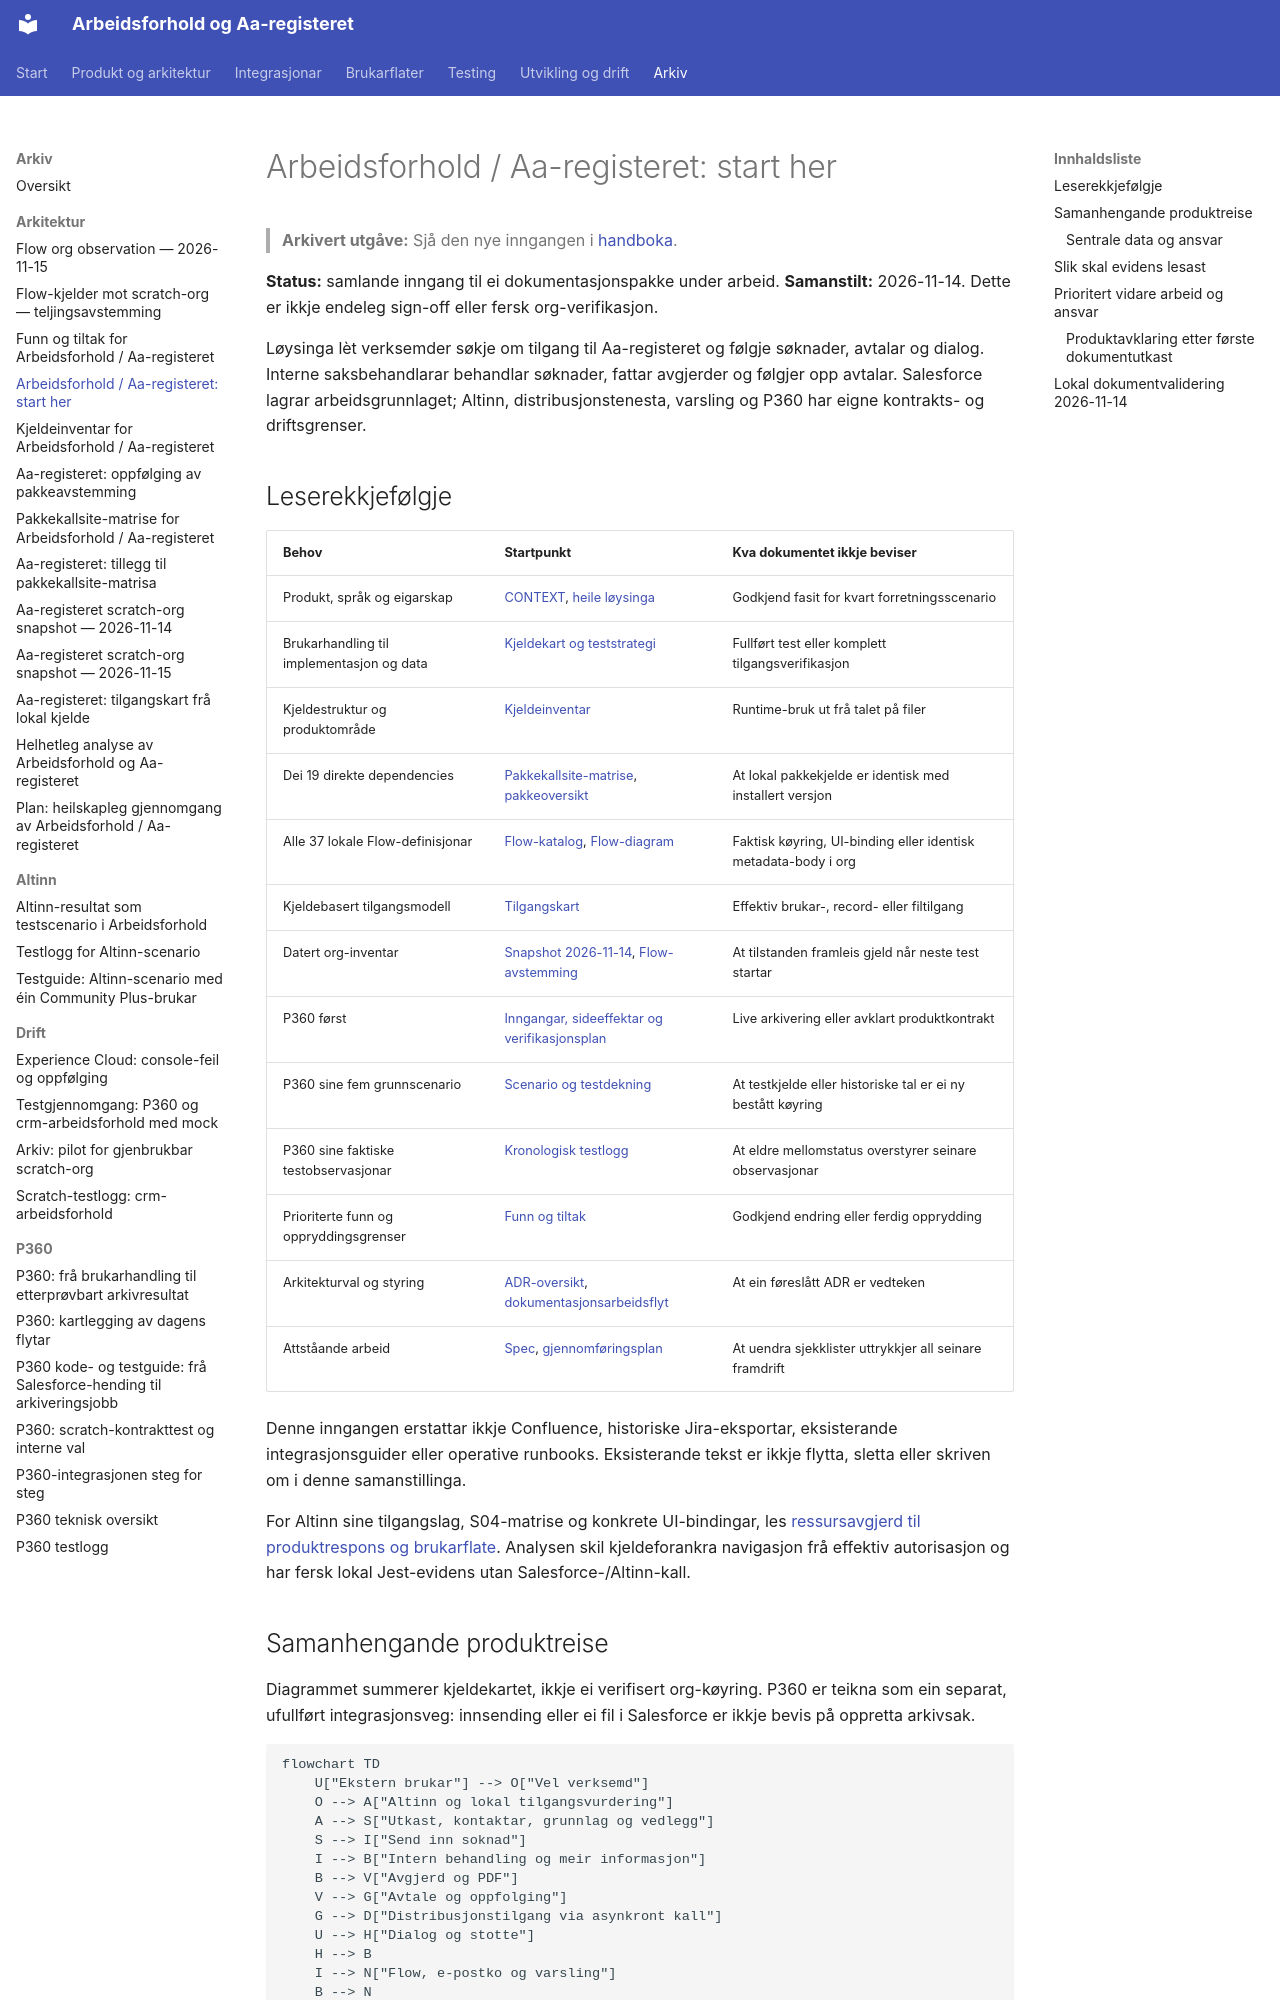

repository: navikt/crm-arbeidsforhold · page: archive/architecture/aaregisteret-handbok-2026-11-14/index.html · generator: mkdocs

# Arbeidsforhold / Aa-registeret: start her

> **Arkivert utgåve:** Sjå den nye inngangen i [handboka](../../architecture/aaregisteret-handbok.md).

**Status:** samlande inngang til ei dokumentasjonspakke under arbeid.
**Samanstilt:** 2026-11-14. Dette er ikkje endeleg sign-off eller fersk
org-verifikasjon.

Løysinga lèt verksemder søkje om tilgang til Aa-registeret og følgje søknader,
avtalar og dialog. Interne saksbehandlarar behandlar søknader, fattar avgjerder
og følgjer opp avtalar. Salesforce lagrar arbeidsgrunnlaget; Altinn,
distribusjonstenesta, varsling og P360 har eigne kontrakts- og driftsgrenser.

## Leserekkjefølgje

| Behov                                     | Startpunkt                                                                                                                                                                                                  | Kva dokumentet ikkje beviser                                   |
| ----------------------------------------- | ----------------------------------------------------------------------------------------------------------------------------------------------------------------------------------------------------------- | -------------------------------------------------------------- |
| Produkt, språk og eigarskap               | [CONTEXT](../../../CONTEXT.md), [heile løysinga](../../architecture/hele-loysinga.md)                                                                                                                       | Godkjend fasit for kvart forretningsscenario                   |
| Brukarhandling til implementasjon og data | [Kjeldekart og teststrategi](../../architecture/arbeidsforhold-kjeldekart-og-teststrategi.md)                                                                                                               | Fullført test eller komplett tilgangsverifikasjon              |
| Kjeldestruktur og produktområde           | [Kjeldeinventar](aaregisteret-kjeldeinventar-2026-11-14.md)                                                                                                                                                 | Runtime-bruk ut frå talet på filer                             |
| Dei 19 direkte dependencies               | [Pakkekallsite-matrise](../../architecture/aaregisteret-pakkekallsite-matrise.md), [pakkeoversikt](../../architecture/pakkeavhengigheiter.md)                                                               | At lokal pakkekjelde er identisk med installert versjon        |
| Alle 37 lokale Flow-definisjonar          | [Flow-katalog](../../architecture/aareg-flow-katalog.md), [Flow-diagram](../../architecture/aareg-flow-diagrammer.md)                                                                                       | Faktisk køyring, UI-binding eller identisk metadata-body i org |
| Kjeldebasert tilgangsmodell               | [Tilgangskart](aaregisteret-tilgangskart-kjelde-2026-11-14.md)                                                                                                                                              | Effektiv brukar-, record- eller filtilgang                     |
| Datert org-inventar                       | [Snapshot 2026-11-14](aaregisteret-scratch-org-snapshot-2026-11-14.md), [Flow-avstemming](aareg-flow-org-source-reconciliation-2026-11-14.md)                                                               | At tilstanden framleis gjeld når neste test startar            |
| P360 først                                | [Inngangar, sideeffektar og verifikasjonsplan](../p360/inngangar-og-verifikasjonsplan-2026-11-14.md)                                                                                                        | Live arkivering eller avklart produktkontrakt                  |
| P360 sine fem grunnscenario               | [Scenario og testdekning](../../integrations/p360/scenario-testdekning.md)                                                                                                                                  | At testkjelde eller historiske tal er ei ny bestått køyring    |
| P360 sine faktiske testobservasjonar      | [Kronologisk testlogg](../../integrations/p360/test-log.md)                                                                                                                                                 | At eldre mellomstatus overstyrer seinare observasjonar         |
| Prioriterte funn og oppryddingsgrenser    | [Funn og tiltak](aaregisteret-funn-og-tiltak-2026-11-14.md)                                                                                                                                                 | Godkjend endring eller ferdig opprydding                       |
| Arkitekturval og styring                  | [ADR-oversikt](../../adr/README.md), [dokumentasjonsarbeidsflyt](../../arbeidsflyt-og-dokumentasjon.md)                                                                                                     | At ein føreslått ADR er vedteken                               |
| Attståande arbeid                         | [Spec](https://github.com/navikt/crm-arbeidsforhold/blob/807fdcf12f3f281beb780173d0db427cf7fa0142/.github/specs/helhetleg-gjennomgang-aaregisteret.md), [gjennomføringsplan](helhetleg-gjennomgang-plan.md) | At uendra sjekklister uttrykkjer all seinare framdrift         |

Denne inngangen erstattar ikkje Confluence, historiske Jira-eksportar,
eksisterande integrasjonsguider eller operative runbooks. Eksisterande tekst
er ikkje flytta, sletta eller skriven om i denne samanstillinga.

For Altinn sine tilgangslag, S04-matrise og konkrete UI-bindingar, les
[ressursavgjerd til produktrespons og brukarflate](../../integrations/altinn/tilgangskjede-og-scenario.md).
Analysen skil kjeldeforankra navigasjon frå effektiv autorisasjon og har
fersk lokal Jest-evidens utan Salesforce-/Altinn-kall.

## Samanhengande produktreise

Diagrammet summerer kjeldekartet, ikkje ei verifisert org-køyring. P360 er
teikna som ein separat, ufullført integrasjonsveg: innsending eller ei fil i
Salesforce er ikkje bevis på oppretta arkivsak.

```mermaid
flowchart TD
    U["Ekstern brukar"] --> O["Vel verksemd"]
    O --> A["Altinn og lokal tilgangsvurdering"]
    A --> S["Utkast, kontaktar, grunnlag og vedlegg"]
    S --> I["Send inn soknad"]
    I --> B["Intern behandling og meir informasjon"]
    B --> V["Avgjerd og PDF"]
    V --> G["Avtale og oppfolging"]
    G --> D["Distribusjonstilgang via asynkront kall"]
    U --> H["Dialog og stotte"]
    H --> B
    I --> N["Flow, e-postko og varsling"]
    B --> N
    S -.-> P["P360-inngang avheng av konkret hending"]
    V -.-> P
    P --> J["Intern arkivjobb"]
    J --> M["Stub eller uferdig reell adapter"]
    M -.-> X["Ekstern arkivering er ikkje verifisert"]
```
